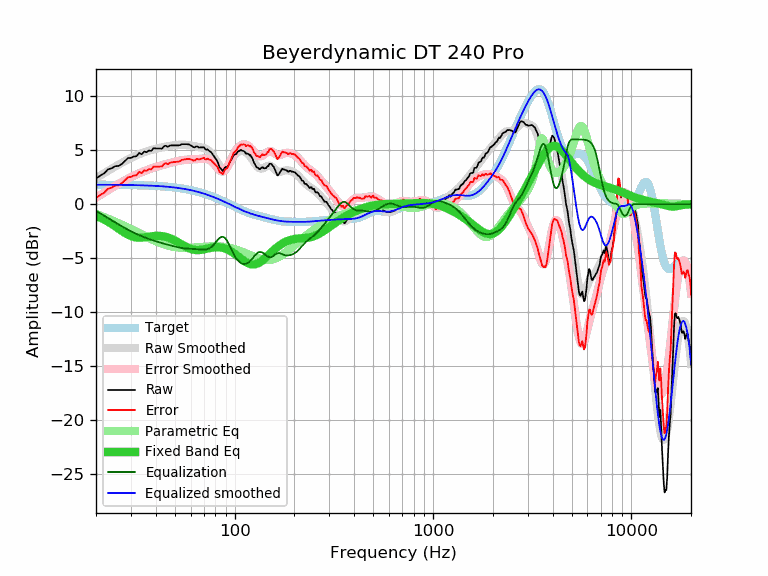

Values plotted in this chart, from the file beside it:
frequency, raw, error, smoothed, error_smoothed, equalization, parametric_eq, equalized_raw, equalized_smoothed, target
20, 2.36, 0.56, 2.41, 0.61, -0.61, -1.08, 1.75, 1.80, 1.80
21, 2.65, 0.85, 2.64, 0.85, -0.85, -1.25, 1.80, 1.80, 1.80
22, 2.86, 1.06, 2.87, 1.07, -1.07, -1.43, 1.78, 1.80, 1.80
23, 3.23, 1.43, 3.09, 1.29, -1.29, -1.63, 1.94, 1.79, 1.79
24, 3.33, 1.53, 3.29, 1.50, -1.50, -1.84, 1.83, 1.79, 1.79
25, 3.52, 1.73, 3.48, 1.69, -1.69, -2.06, 1.82, 1.79, 1.79
26, 3.54, 1.75, 3.66, 1.88, -1.88, -2.27, 1.66, 1.79, 1.79
27, 3.73, 1.94, 3.83, 2.05, -2.05, -2.48, 1.68, 1.78, 1.78
28, 4.00, 2.22, 3.99, 2.21, -2.21, -2.67, 1.79, 1.78, 1.78
29, 4.27, 2.49, 4.14, 2.36, -2.36, -2.83, 1.90, 1.77, 1.77
30, 4.29, 2.52, 4.27, 2.50, -2.50, -2.95, 1.78, 1.77, 1.77
31, 4.41, 2.64, 4.40, 2.63, -2.63, -3.04, 1.77, 1.76, 1.76
32, 4.44, 2.68, 4.51, 2.75, -2.75, -3.09, 1.68, 1.76, 1.76
33, 4.74, 2.98, 4.62, 2.86, -2.86, -3.11, 1.87, 1.75, 1.75
34, 4.62, 2.87, 4.71, 2.97, -2.97, -3.10, 1.65, 1.74, 1.74
35, 4.88, 3.14, 4.80, 3.06, -3.06, -3.08, 1.81, 1.74, 1.74
36, 4.81, 3.08, 4.88, 3.15, -3.15, -3.05, 1.66, 1.73, 1.73
37, 4.97, 3.25, 4.95, 3.23, -3.23, -3.01, 1.74, 1.72, 1.72
38, 4.93, 3.22, 5.01, 3.30, -3.30, -2.98, 1.62, 1.71, 1.71
39, 5.19, 3.49, 5.07, 3.37, -3.37, -2.95, 1.82, 1.70, 1.70
40, 5.16, 3.47, 5.12, 3.44, -3.44, -2.94, 1.72, 1.69, 1.69
41, 5.16, 3.48, 5.17, 3.50, -3.50, -2.93, 1.66, 1.68, 1.68
42, 5.16, 3.49, 5.22, 3.55, -3.55, -2.94, 1.60, 1.67, 1.67
43, 5.15, 3.49, 5.26, 3.61, -3.61, -2.96, 1.54, 1.65, 1.65
44, 5.36, 3.72, 5.30, 3.66, -3.66, -2.99, 1.70, 1.64, 1.64
45, 5.42, 3.79, 5.33, 3.71, -3.71, -3.03, 1.71, 1.62, 1.62
46, 5.31, 3.70, 5.36, 3.75, -3.75, -3.08, 1.55, 1.61, 1.61
47, 5.42, 3.82, 5.39, 3.80, -3.80, -3.14, 1.62, 1.59, 1.59
48, 5.45, 3.87, 5.42, 3.84, -3.84, -3.21, 1.60, 1.58, 1.58
49, 5.45, 3.89, 5.44, 3.89, -3.89, -3.29, 1.56, 1.56, 1.56
50, 5.45, 3.91, 5.47, 3.93, -3.93, -3.37, 1.52, 1.54, 1.54
51, 5.45, 3.93, 5.48, 3.96, -3.96, -3.46, 1.48, 1.52, 1.52
52, 5.44, 3.94, 5.50, 4.00, -4.00, -3.55, 1.44, 1.50, 1.50
53, 5.47, 3.99, 5.51, 4.03, -4.03, -3.64, 1.44, 1.48, 1.48
54, 5.55, 4.09, 5.51, 4.06, -4.06, -3.73, 1.49, 1.45, 1.45
55, 5.55, 4.11, 5.51, 4.08, -4.08, -3.81, 1.47, 1.43, 1.43
56, 5.55, 4.14, 5.50, 4.10, -4.10, -3.89, 1.45, 1.41, 1.41
57, 5.55, 4.16, 5.49, 4.11, -4.11, -3.97, 1.43, 1.38, 1.38
58, 5.55, 4.19, 5.48, 4.12, -4.12, -4.04, 1.42, 1.35, 1.36
59, 5.52, 4.19, 5.46, 4.13, -4.13, -4.10, 1.39, 1.33, 1.33
60, 5.45, 4.15, 5.44, 4.14, -4.14, -4.15, 1.31, 1.30, 1.30
61, 5.37, 4.09, 5.41, 4.14, -4.14, -4.19, 1.22, 1.27, 1.27
62, 5.28, 4.03, 5.39, 4.15, -4.15, -4.22, 1.13, 1.24, 1.24
63, 5.26, 4.05, 5.36, 4.15, -4.15, -4.24, 1.10, 1.21, 1.21
64, 5.35, 4.17, 5.34, 4.16, -4.16, -4.25, 1.18, 1.18, 1.18
65, 5.33, 4.18, 5.32, 4.17, -4.17, -4.26, 1.15, 1.15, 1.15
66, 5.24, 4.12, 5.30, 4.18, -4.18, -4.25, 1.05, 1.11, 1.11
67, 5.26, 4.18, 5.27, 4.19, -4.19, -4.24, 1.06, 1.08, 1.08
68, 5.26, 4.21, 5.25, 4.20, -4.20, -4.23, 1.05, 1.05, 1.05
69, 5.26, 4.25, 5.22, 4.21, -4.21, -4.21, 1.04, 1.01, 1.01
70, 5.28, 4.30, 5.19, 4.21, -4.21, -4.18, 1.06, 0.97, 0.97
71, 5.08, 4.14, 5.15, 4.21, -4.21, -4.16, 0.87, 0.94, 0.94
72, 5.05, 4.15, 5.09, 4.19, -4.19, -4.13, 0.85, 0.90, 0.90
73, 5.08, 4.21, 5.03, 4.16, -4.16, -4.11, 0.91, 0.86, 0.86
74, 4.97, 4.14, 4.95, 4.12, -4.12, -4.08, 0.84, 0.82, 0.82
75, 4.90, 4.11, 4.85, 4.06, -4.06, -4.06, 0.83, 0.79, 0.79
76, 4.83, 4.08, 4.73, 3.99, -3.99, -4.04, 0.84, 0.75, 0.75
77, 4.67, 3.96, 4.60, 3.90, -3.90, -4.02, 0.77, 0.71, 0.71
78, 4.52, 3.85, 4.46, 3.79, -3.79, -4.01, 0.72, 0.67, 0.67
79, 4.39, 3.76, 4.31, 3.68, -3.68, -3.99, 0.71, 0.63, 0.63
... 553 more rows
